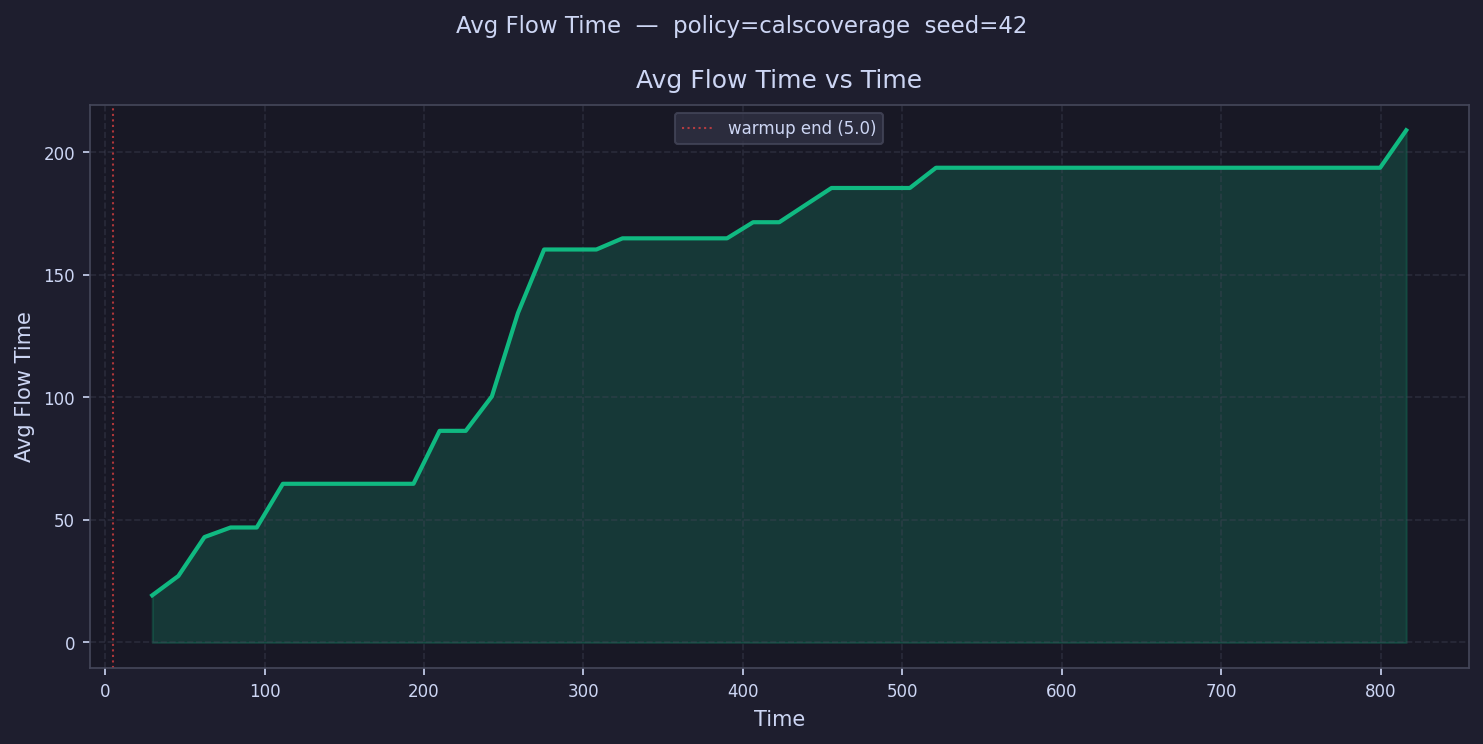

The file beside this chart, header and first rows:
time, avg_flow_time
13.19, 
29.58, 19.24
45.96, 27.12
62.35, 43
78.73, 46.9
95.12, 46.9
111.5, 64.72
127.9, 64.72
144.3, 64.72
160.7, 64.72
177, 64.72
193.4, 64.72
209.8, 86.31
226.2, 86.31
242.6, 100.4
259, 134.4
275.4, 160.3
291.7, 160.3
308.1, 160.3
324.5, 164.8
340.9, 164.8
357.3, 164.8
373.7, 164.8
390.1, 164.8
406.4, 171.4
422.8, 171.4
439.2, 178.4
455.6, 185.4
472, 185.4
488.4, 185.4
504.8, 185.4
521.1, 193.6
537.5, 193.6
553.9, 193.6
570.3, 193.6
586.7, 193.6
603.1, 193.6
619.5, 193.6
635.8, 193.6
652.2, 193.6
668.6, 193.6
685, 193.6
701.4, 193.6
717.8, 193.6
734.1, 193.6
750.5, 193.6
766.9, 193.6
783.3, 193.6
799.7, 193.6
816.1, 208.9
